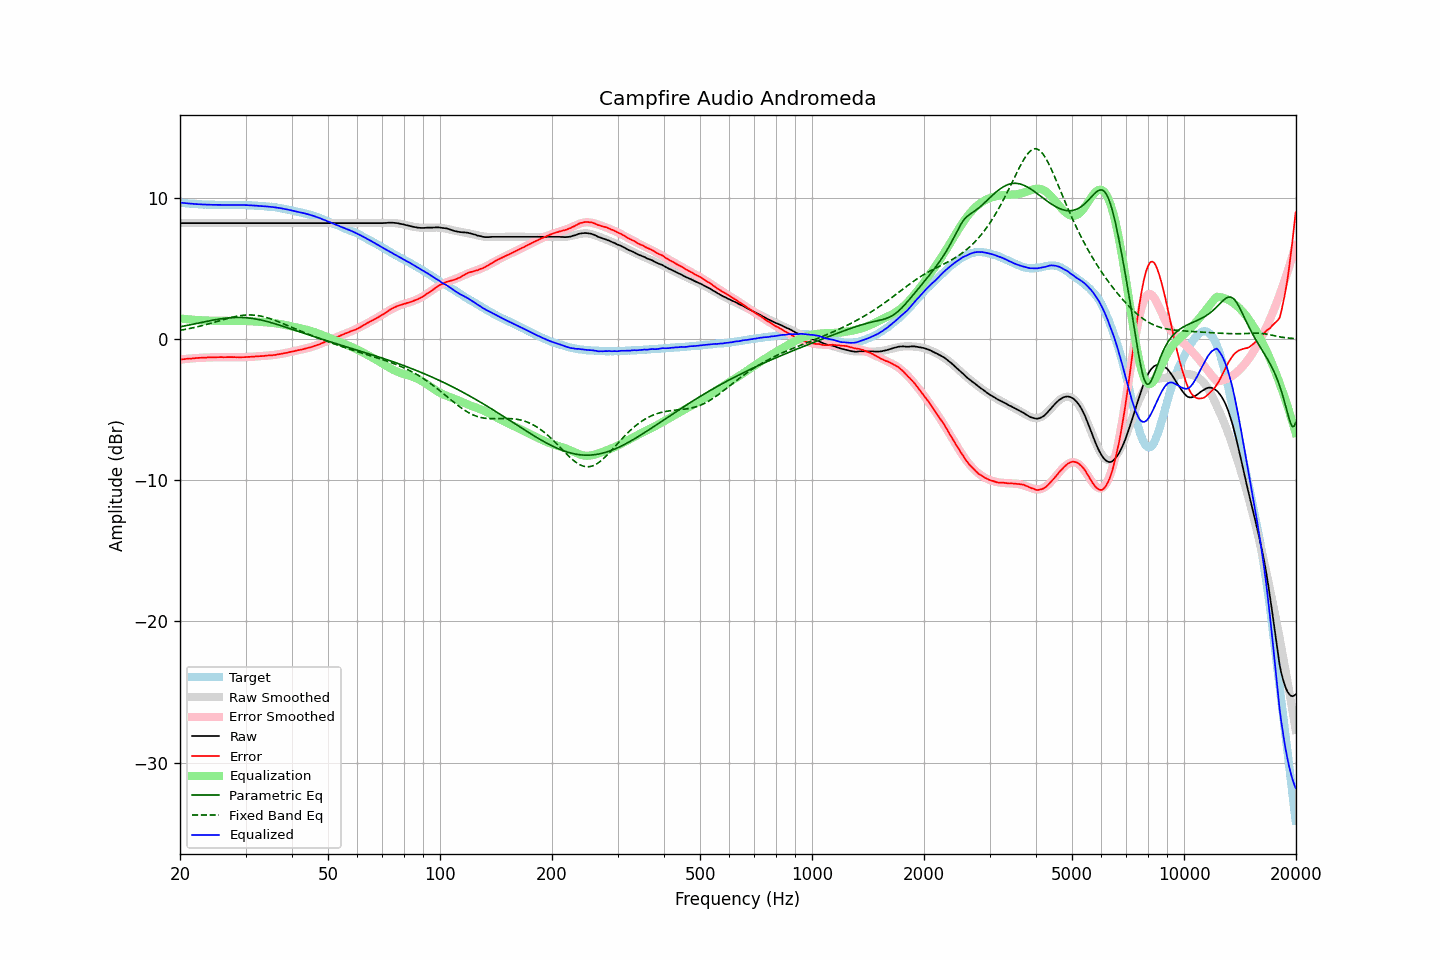

Data behind this chart, as committed beside it:
frequency, raw, error, smoothed, error_smoothed, equalization, parametric_eq, fixed_band_eq, equalized_raw, equalized_smoothed, target
20.00, 8.21, -1.45, 8.21, -1.46, 1.46, 0.86, 0.61, 9.66, 9.66, 9.66
20.20, 8.21, -1.44, 8.21, -1.44, 1.44, 0.89, 0.63, 9.65, 9.65, 9.65
20.40, 8.21, -1.43, 8.21, -1.43, 1.43, 0.91, 0.66, 9.64, 9.64, 9.64
20.61, 8.21, -1.42, 8.21, -1.42, 1.42, 0.93, 0.68, 9.62, 9.62, 9.63
20.81, 8.21, -1.40, 8.21, -1.41, 1.41, 0.95, 0.70, 9.61, 9.61, 9.61
21.02, 8.21, -1.39, 8.21, -1.39, 1.39, 0.98, 0.72, 9.60, 9.60, 9.60
21.23, 8.21, -1.38, 8.21, -1.38, 1.38, 1.00, 0.74, 9.59, 9.59, 9.58
21.44, 8.21, -1.39, 8.21, -1.37, 1.37, 1.02, 0.77, 9.58, 9.58, 9.59
21.66, 8.21, -1.37, 8.21, -1.37, 1.37, 1.05, 0.79, 9.57, 9.57, 9.57
21.87, 8.21, -1.37, 8.21, -1.36, 1.36, 1.07, 0.82, 9.56, 9.56, 9.57
22.09, 8.21, -1.34, 8.21, -1.35, 1.35, 1.09, 0.84, 9.55, 9.55, 9.55
22.31, 8.21, -1.34, 8.21, -1.34, 1.34, 1.12, 0.87, 9.55, 9.55, 9.55
22.54, 8.21, -1.33, 8.21, -1.33, 1.33, 1.14, 0.90, 9.54, 9.54, 9.54
22.76, 8.21, -1.33, 8.21, -1.33, 1.33, 1.17, 0.93, 9.53, 9.53, 9.54
22.99, 8.21, -1.32, 8.21, -1.32, 1.32, 1.19, 0.96, 9.53, 9.53, 9.53
23.22, 8.21, -1.31, 8.21, -1.32, 1.32, 1.21, 0.98, 9.52, 9.52, 9.51
23.45, 8.21, -1.32, 8.21, -1.31, 1.31, 1.24, 1.02, 9.52, 9.52, 9.52
23.69, 8.21, -1.31, 8.21, -1.31, 1.31, 1.26, 1.05, 9.51, 9.51, 9.51
23.92, 8.21, -1.29, 8.21, -1.30, 1.30, 1.28, 1.08, 9.51, 9.51, 9.50
24.16, 8.21, -1.30, 8.21, -1.30, 1.30, 1.30, 1.11, 9.51, 9.51, 9.51
24.40, 8.21, -1.30, 8.21, -1.30, 1.30, 1.33, 1.14, 9.50, 9.50, 9.51
24.65, 8.21, -1.30, 8.21, -1.29, 1.29, 1.35, 1.17, 9.50, 9.50, 9.51
24.89, 8.21, -1.30, 8.21, -1.29, 1.29, 1.37, 1.21, 9.50, 9.50, 9.50
25.14, 8.21, -1.29, 8.21, -1.29, 1.29, 1.39, 1.24, 9.50, 9.50, 9.49
25.39, 8.21, -1.28, 8.21, -1.29, 1.29, 1.41, 1.27, 9.49, 9.49, 9.49
25.65, 8.21, -1.28, 8.21, -1.29, 1.29, 1.42, 1.31, 9.49, 9.49, 9.49
25.91, 8.21, -1.28, 8.21, -1.29, 1.29, 1.44, 1.34, 9.49, 9.49, 9.49
26.16, 8.21, -1.29, 8.21, -1.28, 1.28, 1.46, 1.37, 9.49, 9.49, 9.50
26.43, 8.21, -1.29, 8.21, -1.28, 1.28, 1.47, 1.41, 9.49, 9.49, 9.49
26.69, 8.21, -1.28, 8.21, -1.28, 1.28, 1.48, 1.44, 9.49, 9.49, 9.49
26.96, 8.21, -1.28, 8.21, -1.28, 1.28, 1.49, 1.47, 9.49, 9.49, 9.49
27.23, 8.21, -1.28, 8.21, -1.28, 1.28, 1.50, 1.50, 9.49, 9.49, 9.49
27.50, 8.21, -1.28, 8.21, -1.29, 1.29, 1.51, 1.53, 9.49, 9.49, 9.48
27.77, 8.21, -1.29, 8.21, -1.29, 1.29, 1.52, 1.56, 9.49, 9.49, 9.49
28.05, 8.21, -1.28, 8.21, -1.29, 1.29, 1.52, 1.58, 9.49, 9.49, 9.49
28.33, 8.21, -1.29, 8.21, -1.29, 1.29, 1.53, 1.60, 9.49, 9.49, 9.50
28.62, 8.21, -1.29, 8.21, -1.29, 1.29, 1.53, 1.63, 9.49, 9.49, 9.49
28.90, 8.21, -1.29, 8.21, -1.29, 1.29, 1.53, 1.65, 9.49, 9.49, 9.50
29.19, 8.21, -1.29, 8.21, -1.28, 1.28, 1.53, 1.66, 9.49, 9.49, 9.50
29.48, 8.21, -1.29, 8.21, -1.28, 1.28, 1.52, 1.68, 9.49, 9.49, 9.49
29.78, 8.21, -1.28, 8.21, -1.28, 1.28, 1.52, 1.69, 9.49, 9.49, 9.49
30.08, 8.21, -1.28, 8.21, -1.28, 1.28, 1.51, 1.70, 9.48, 9.48, 9.49
30.38, 8.21, -1.27, 8.21, -1.27, 1.27, 1.50, 1.70, 9.48, 9.48, 9.47
30.68, 8.21, -1.26, 8.21, -1.27, 1.27, 1.49, 1.71, 9.47, 9.47, 9.47
30.99, 8.21, -1.26, 8.21, -1.26, 1.26, 1.47, 1.70, 9.47, 9.47, 9.47
31.30, 8.21, -1.26, 8.21, -1.25, 1.25, 1.46, 1.70, 9.46, 9.46, 9.46
31.61, 8.21, -1.25, 8.21, -1.25, 1.25, 1.44, 1.69, 9.45, 9.45, 9.46
31.93, 8.21, -1.23, 8.21, -1.24, 1.24, 1.42, 1.68, 9.44, 9.44, 9.43
32.24, 8.21, -1.23, 8.21, -1.23, 1.23, 1.40, 1.67, 9.44, 9.44, 9.44
32.57, 8.21, -1.22, 8.21, -1.22, 1.22, 1.38, 1.65, 9.43, 9.43, 9.42
32.89, 8.21, -1.21, 8.21, -1.21, 1.21, 1.35, 1.63, 9.42, 9.42, 9.42
33.22, 8.21, -1.21, 8.21, -1.21, 1.21, 1.33, 1.61, 9.41, 9.41, 9.41
33.55, 8.21, -1.20, 8.21, -1.20, 1.20, 1.30, 1.58, 9.40, 9.40, 9.41
33.89, 8.21, -1.19, 8.21, -1.19, 1.19, 1.27, 1.55, 9.40, 9.40, 9.39
34.23, 8.21, -1.17, 8.21, -1.18, 1.18, 1.24, 1.52, 9.39, 9.39, 9.38
34.57, 8.21, -1.17, 8.21, -1.17, 1.17, 1.21, 1.48, 9.38, 9.38, 9.37
34.92, 8.21, -1.15, 8.21, -1.16, 1.16, 1.18, 1.45, 9.36, 9.36, 9.36
35.27, 8.21, -1.16, 8.21, -1.15, 1.15, 1.15, 1.41, 9.35, 9.35, 9.37
35.62, 8.21, -1.14, 8.21, -1.13, 1.13, 1.12, 1.37, 9.34, 9.34, 9.34
35.97, 8.21, -1.13, 8.21, -1.12, 1.12, 1.08, 1.32, 9.33, 9.33, 9.33
... 635 more rows
